Labelled photos from "data", an image-classification folder in SainaPattanaik/Brain-Tumor-Classification. The possible labels are: glioma tumor, meningioma tumor, no tumor, pituitary tumor.

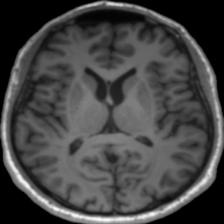
Label: no tumor

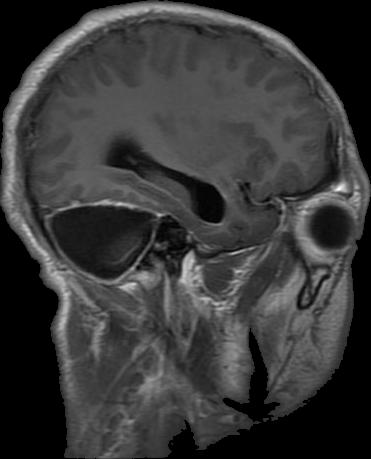
Label: glioma tumor

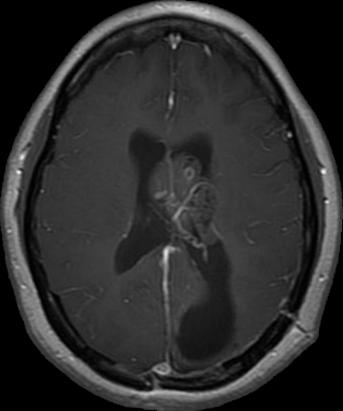
Label: glioma tumor

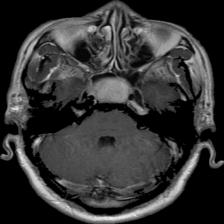
Label: pituitary tumor

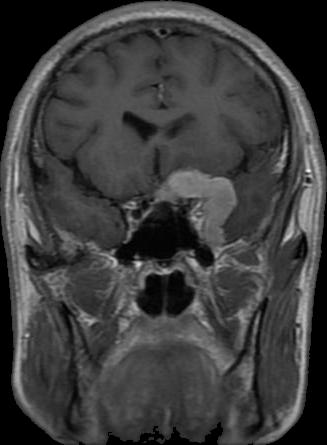
Label: meningioma tumor

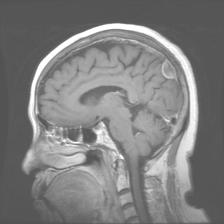
Label: meningioma tumor
